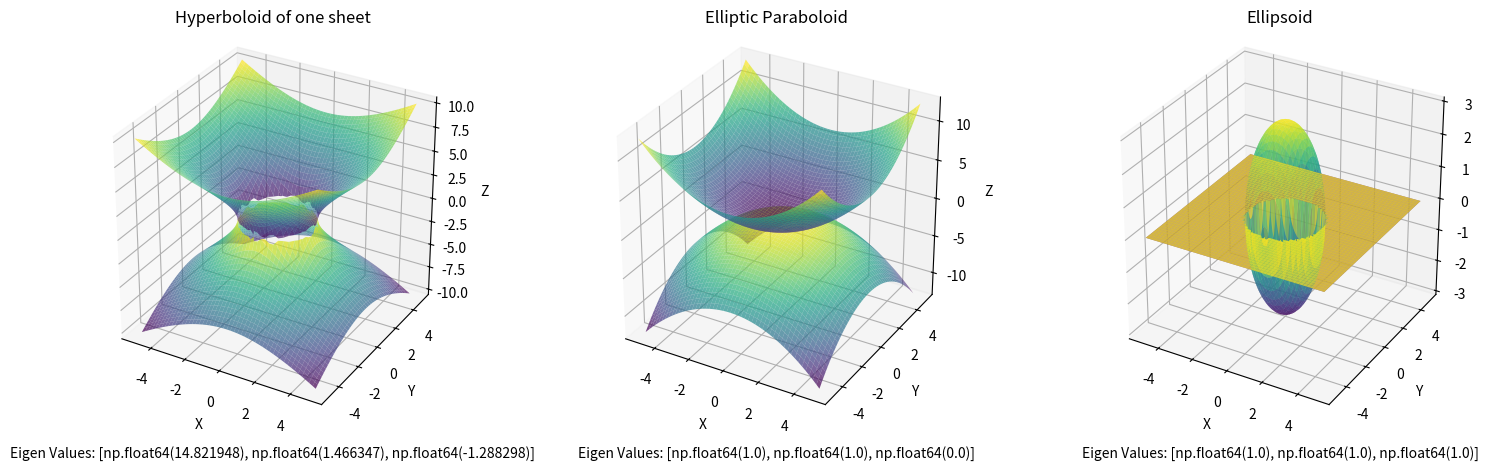

The script that saved this image:
import numpy as np
import matplotlib.pyplot as plt

class QuadraticSurface:
    def __init__(self, A, B, C, D, E, F, G, H, I, J):
        self.A = A
        self.B = B
        self.C = C
        self.D = D
        self.E = E
        self.F = F
        self.G = G
        self.H = H
        self.I = I
        self.J = J

        self.Mat_A = np.array(self.create_symmetric_matrix())
        self.Mat_B = self.get_vector_b()
        self.v1 = np.array([])
        self.v2 = np.array([])
        self.v3 = np.array([])
        self.w1 = np.array([])
        self.w2 = np.array([])
        self.w3 = np.array([])

    def create_symmetric_matrix(self):
        return [
            [self.A, self.D / 2, self.E / 2],
            [self.D / 2, self.B, self.F / 2],
            [self.E / 2, self.F / 2, self.C],
        ]

    def get_vector_b(self):
        return [self.G, self.H, self.I]

    def get_constant(self):
        return self.J

    def assign_columns_to_v(self):
        """Assign columns of Mat_A to w1, w2, and w3."""
        self.v1 = self.Mat_A[:, 0]  # First column
        self.v2 = self.Mat_A[:, 1]  # Second column
        self.v3 = self.Mat_A[:, 2]  # Third column

    def get_Q(self):
        self.Q = np.column_stack((self.w1_bar, self.w2_bar, self.w3_bar))
    
    def normalize(self, vector):   
        magnitude = self.get_magnitude(vector)
        if magnitude == 0:
            return vector 
        return vector / magnitude
    def get_magnitude(self, vector):
        return np.sqrt(np.sum(np.square(vector)))
    def QR_Factor(self, max_iter=900, tolerance=1e-6):
        self.assign_columns_to_v()
        
        # Perform Gram-Schmidt orthogonalization
        self.w1 = self.v1
        self.w1_bar = self.normalize(self.w1)

        self.w2 = np.subtract(
            self.v2,
            (
                np.dot(self.v2, self.w1) /
                np.dot(self.w1, self.w1)
            ) * self.w1
        )
        self.w2_bar = self.normalize(self.w2)
        self.w3 = np.subtract(
            self.v3,
            (
                np.dot(self.v3, self.w2) /
                np.dot(self.w2, self.w2)
            ) * self.w2
        ) - (
            np.dot(self.v3, self.w1) /
            np.dot(self.w1, self.w1)
        ) * self.w1
        self.w3_bar = self.normalize(self.w3)
        # Update the matrix with w1_bar,w2_bar,w3_bar to Q
        self.get_Q()
        self.R = np.round(np.matmul(np.transpose(self.Q), self.Mat_A), decimals=6)

        # New Mat_A for next iteration
        self.new_Mat_A = np.matmul(self.R, self.Q)
        self.new_Mat_A = np.where(np.abs(self.new_Mat_A) < 1e-5, 0, self.new_Mat_A)
        self.new_Mat_A = np.round(self.new_Mat_A, decimals=6)
        # Update Mat_A for the next iteration
        self.Mat_A = self.new_Mat_A

        # Call again if iterations are left
        if max_iter > 1:
            return self.QR_Factor(max_iter - 1, tolerance)
        
        # If max_iter reached
        return self.Q, self.R, self.Mat_A
    def get_shape(self, eigenvalues):
        # Check the eigenvalues to classify the surface
        pos, neg, zero = 0,0,0
        for val in eigenvalues:
            if val == 0:
                zero += 1
            elif val > 0:
                pos += 1
            else: neg += 1
        signiture = (pos, neg, zero)
        if signiture[0] == 3:
            return "Ellipsoid"
        elif signiture[0] == 2 and signiture[2] == 1:
            return "Elliptic Paraboloid"
        elif signiture[0] == 1 and signiture[1] == 1 and signiture[2] == 1:
            return "Hyperbolic paraboloid"
        elif signiture[0] == 2 and signiture[1] == 1:
            return "Hyperboloid of one sheet"

def get_eigenvals(factored_mat):
    eigens = []
    factored_mat.tolist()
    for i in range(len(factored_mat)):
        eigens.append(factored_mat[i][i])
    return eigens


# Complete QR factorization 3 Quadratics
quadratic1 = QuadraticSurface(A=2, B=0, C=13, D=4, E=7, F=6, G=2, H=3, I=7, J=3)
quadratic2 = QuadraticSurface(A=1, B=1, C=0, D=0, E=0, F=0, G=0, H=0, I=0, J=0)
quadratic3 = QuadraticSurface(A=1, B=1, C=1, D=0, E=0, F=0, G=0, H=0, I=0, J=-1)


# Get eigenvalues from diagonal after QR factorization
quadratic1.QR_Factor()
eigenvalues1 = get_eigenvals(quadratic1.new_Mat_A)

quadratic2.QR_Factor()
eigenvalues2 = get_eigenvals(quadratic2.new_Mat_A)

quadratic3.QR_Factor()
eigenvalues3 = get_eigenvals(quadratic3.new_Mat_A)



def generate_Z(shape, X, Y, a, b, c):
    if shape == 'Ellipsoid':
        Z2 = np.maximum(c**2 * (1 - X**2 / a**2 - Y**2 / b**2), 0)
        Z = np.sqrt(Z2)
    
    elif shape == 'Elliptic Paraboloid':
        Z = (X**2 / a**2 + Y**2 / b**2)
    
    elif shape == 'Hyperbolic Paraboloid':
        Z = (X**2 / a**2 ) - (Y**2 / b**2)
    
    elif shape == 'Hyperboloid of one sheet':
        Z2 = (c**2) * (X**2 / a**2 + Y**2 / b**2 - 1)
        Z2[Z2 < 0] = np.nan
        Z = np.sqrt(Z2)
    
    else:
        Z = np.full_like(X, np.nan)
    
    return Z


def create_plot(ax, quadratic, eigenvalues):
    # Plot the surface on the provided axes (ax)
    a, b, c = 2, 2, 3 
    shape = quadratic.get_shape(eigenvalues)
    x = np.linspace(-5, 5, 300)
    y = np.linspace(-5, 5, 300)
    X, Y = np.meshgrid(x, y)

    Z = generate_Z(shape, X, Y, a, b, c)

    # Plot the surfaces on the axis associated with the shape
    ax.plot_surface(X, Y, Z, cmap='viridis', alpha=0.7)
    ax.plot_surface(X, Y, -Z, cmap='viridis', alpha=0.7)

    # Set the title and eigenvalues 
    ax.set_title(shape)
    ax.text2D(0.5, -0.1, f"Eigen Values: {eigenvalues}", ha='center', fontsize=10, transform=ax.transAxes)

    # Set labels for each subplot
    ax.set_xlabel('X')
    ax.set_ylabel('Y')
    ax.set_zlabel('Z')
    ax.set_box_aspect([1, 1, 1])

# Create the figure and subplots 
fig = plt.figure(figsize=(18, 6))  

# Create subplots 
ax1 = fig.add_subplot(131, projection='3d')  
ax2 = fig.add_subplot(132, projection='3d')  
ax3 = fig.add_subplot(133, projection='3d')  

create_plot(ax1, quadratic1, eigenvalues1)
create_plot(ax2, quadratic2, eigenvalues2)
create_plot(ax3, quadratic3, eigenvalues3)

# Adjust layout and show the plot
plt.subplots_adjust(bottom=0.15, wspace=0.3) 
plt.show()

# Print results 
def print_results(quadratic, eigenvalues):
    print("Final QR factorization Matrix:")
    print(quadratic.new_Mat_A)
    print(f"Matrix B {quadratic.get_vector_b()}^t")
    print("Eigen values:", eigenvalues)
    print(quadratic.get_shape(eigenvalues))



print("Quadratic 1:")
print_results(quadratic1, eigenvalues1)
print("Quadratic 2:")
print_results(quadratic2, eigenvalues2)
print("Quadratic 3:")
print_results(quadratic3, eigenvalues3)